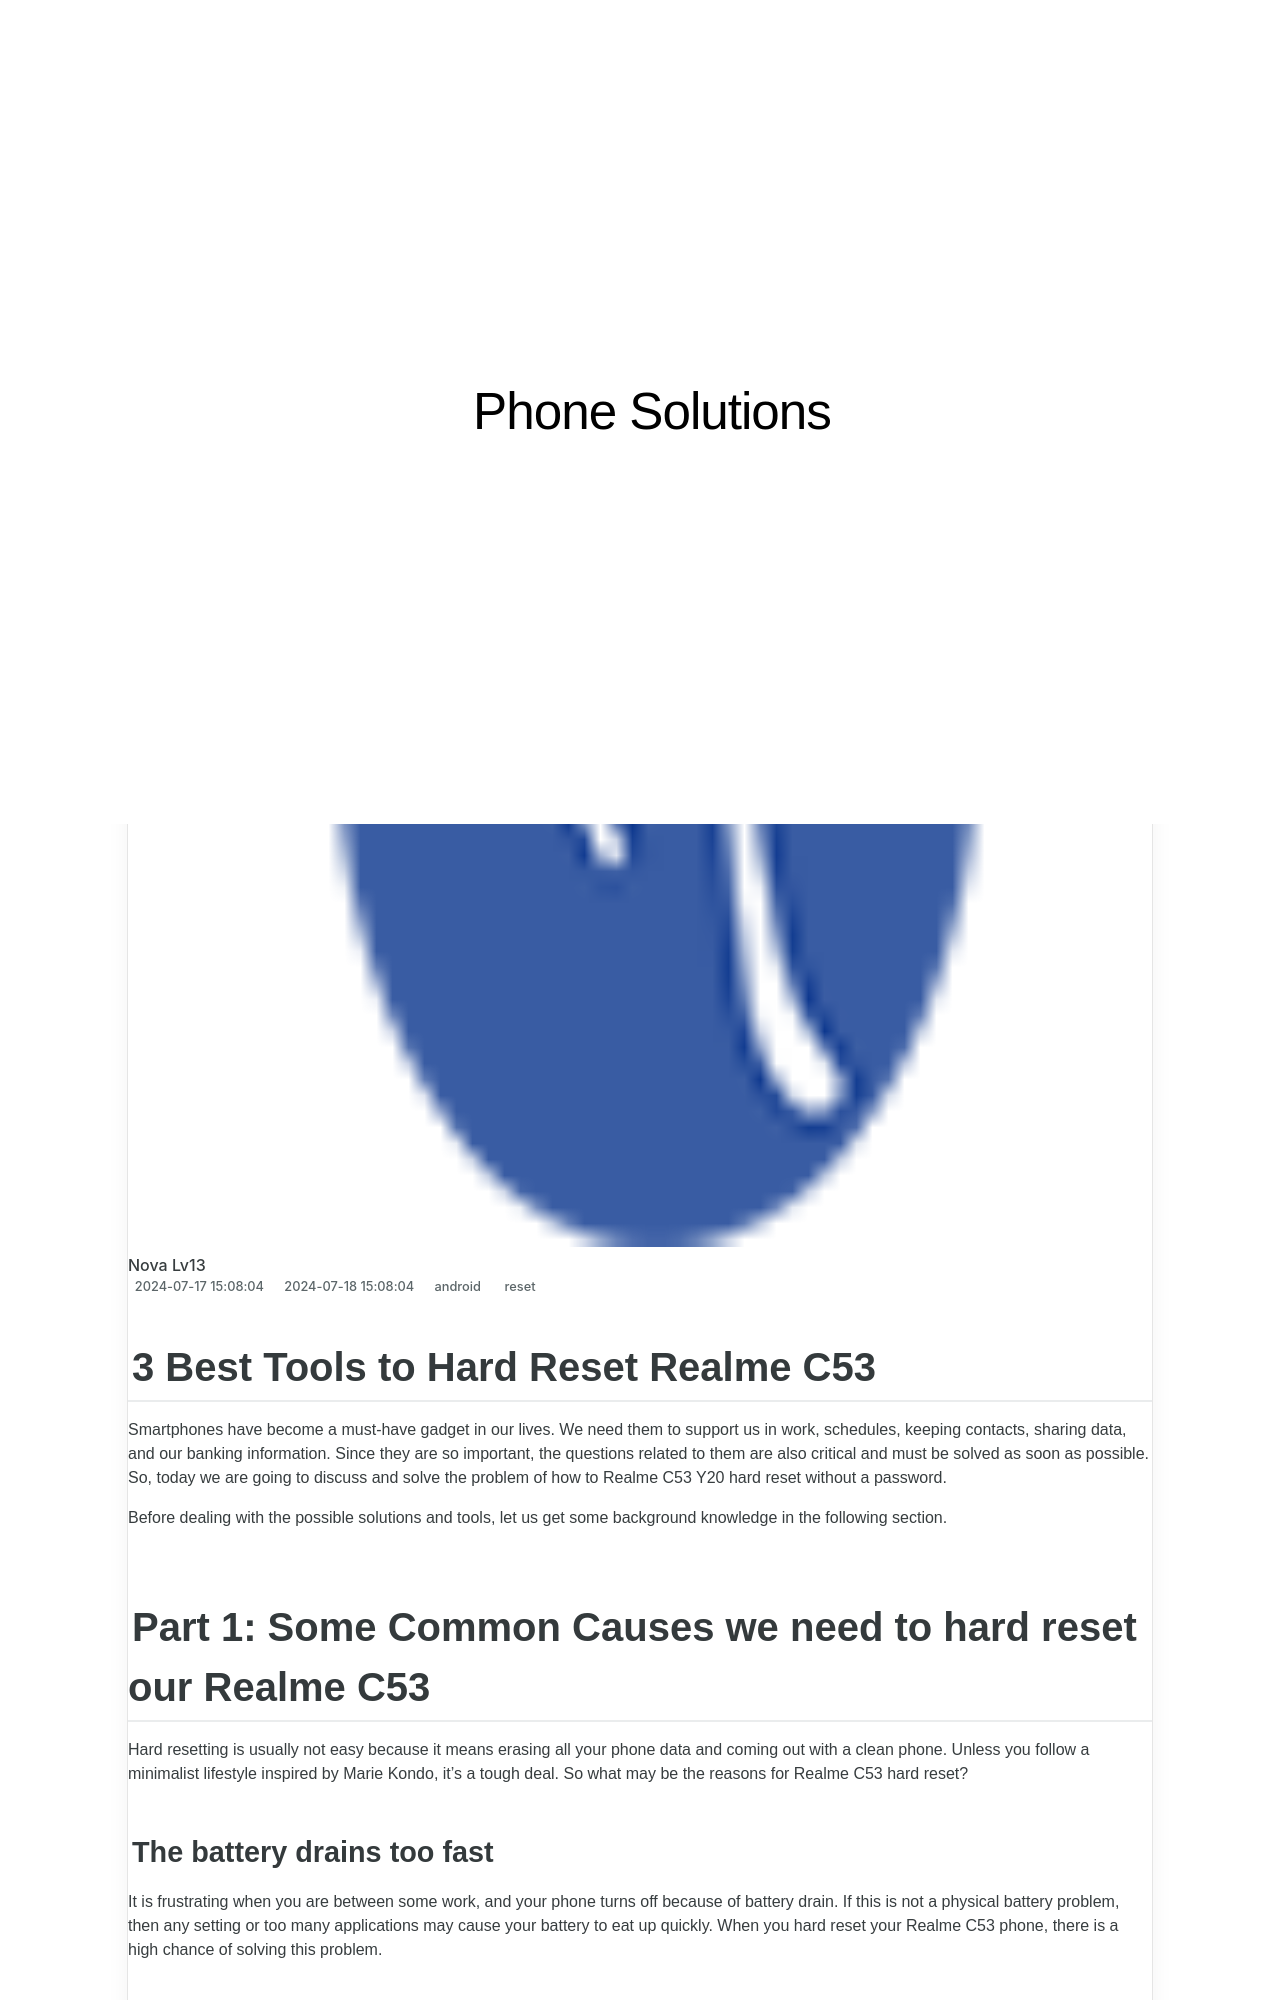

repository: techidaily/site-phone-solutions · page: 3-best-tools-to-hard-reset-realme-c53-drfone-by-drfone-reset-android-reset-android/index.html · generator: jekyll

---
title: 3 Best Tools to Hard Reset Realme C53 | Dr.fone
date: 2024-07-17T15:08:04.382Z
updated: 2024-07-18T15:08:04.382Z
tags: 
  - reset
categories:
  - android
description: This article describes 3 Best Tools to Hard Reset Realme C53
excerpt: This article describes 3 Best Tools to Hard Reset Realme C53
keywords: Realme C53 hard reset,soft reset,hard reset,factory reset,Realme C53 soft reset,Realme C53 factory reset
thumbnail: https://thmb.techidaily.com/95c7607cc85834758f594e36f86b8274633568f32ba37267dd79e6e802f121e2.png
---

## 3 Best Tools to Hard Reset Realme C53

Smartphones have become a must-have gadget in our lives. We need them to support us in work, schedules, keeping contacts, sharing data, and our banking information. Since they are so important, the questions related to them are also critical and must be solved as soon as possible. So, today we are going to discuss and solve the problem of how to Realme C53 Y20 hard reset without a password.

Before dealing with the possible solutions and tools, let us get some background knowledge in the following section.

## Part 1: Some Common Causes we need to hard reset our Realme C53

Hard resetting is usually not easy because it means erasing all your phone data and coming out with a clean phone. Unless you follow a minimalist lifestyle inspired by Marie Kondo, it's a tough deal. So what may be the reasons for Realme C53 hard reset?
